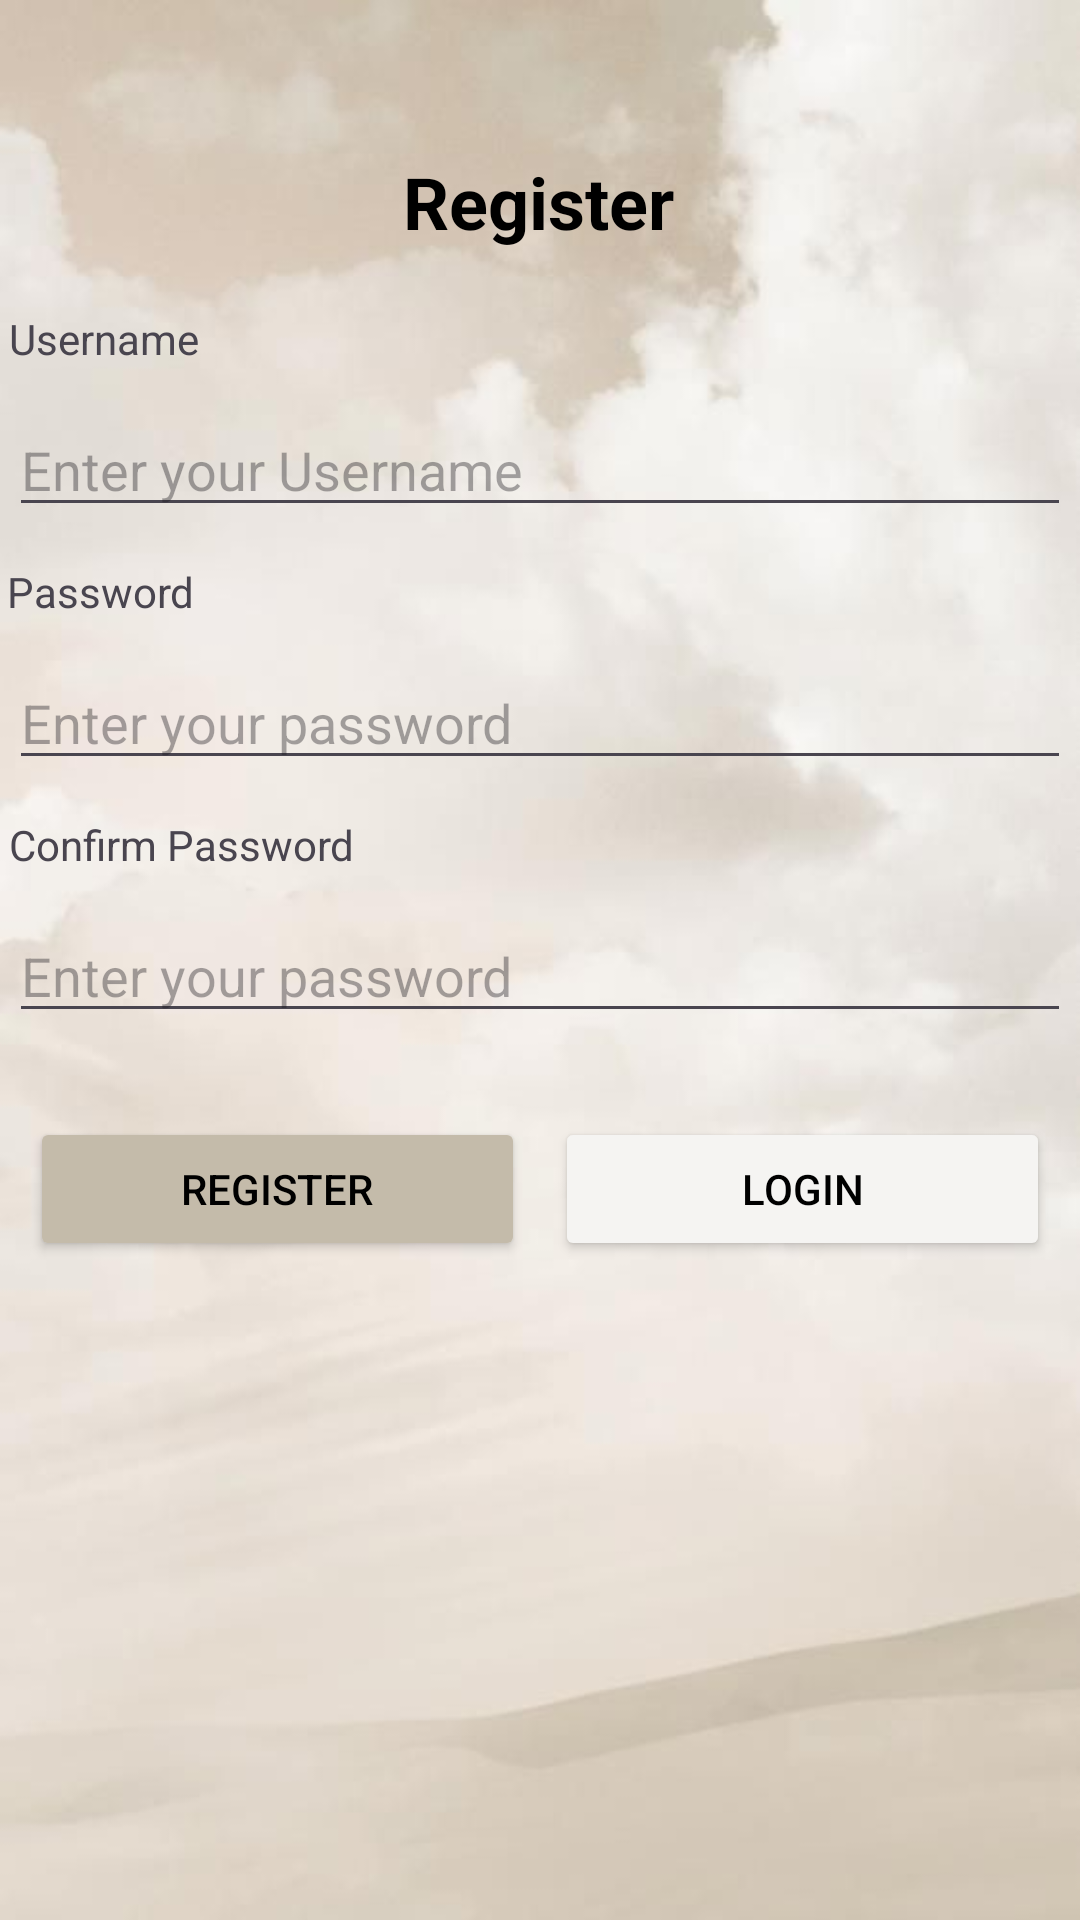

This screen was rendered from an Android layout file. Write that file and the resources it references.
<!-- AndroidManifest.xml: application theme Theme.VietTran33810672FIT2081A2 -->
<!-- res/layout/activity_main.xml -->
<?xml version="1.0" encoding="utf-8"?>
<androidx.constraintlayout.widget.ConstraintLayout xmlns:android="http://schemas.android.com/apk/res/android"
    xmlns:app="http://schemas.android.com/apk/res-auto"
    xmlns:tools="http://schemas.android.com/tools"
    android:layout_width="match_parent"
    android:layout_height="match_parent"
    android:background="@drawable/login_bg1"
    android:onClick="onLoginClick"
    tools:context="com.fit2081.viettran_33810672_fit2081_a2.view.activity.RegisterActivity">

    <TextView
        android:id="@+id/textView"
        android:layout_width="wrap_content"
        android:layout_height="wrap_content"
        android:layout_marginStart="176dp"
        android:layout_marginTop="51dp"
        android:layout_marginEnd="177dp"
        android:text="Register"
        android:textColor="@color/black"
        android:textSize="24sp"
        android:textStyle="bold"
        app:layout_constraintEnd_toEndOf="parent"
        app:layout_constraintHorizontal_bias="0.5"
        app:layout_constraintStart_toStartOf="parent"
        app:layout_constraintTop_toTopOf="parent" />

    <Button
        android:id="@+id/btnRegister"
        android:layout_width="wrap_content"
        android:layout_height="wrap_content"
        android:layout_marginTop="28dp"
        android:width="165dp"
        android:backgroundTint="#C4BBAA"
        android:onClick="onRegisterClick"
        android:text="Register"
        android:textColor="@color/black"
        app:layout_constraintEnd_toStartOf="@+id/btnLogin"
        app:layout_constraintHorizontal_bias="0.5"
        app:layout_constraintStart_toStartOf="parent"
        app:layout_constraintTop_toBottomOf="@+id/etConfirmPassword" />

    <Button
        android:id="@+id/btnLogin"
        android:layout_width="wrap_content"
        android:layout_height="wrap_content"
        android:layout_marginTop="28dp"
        android:width="165dp"
        android:backgroundTint="#F5F4F2"
        android:onClick="onLoginClick"
        android:text="Login"
        android:textColor="@color/black"
        app:layout_constraintEnd_toEndOf="parent"
        app:layout_constraintHorizontal_bias="0.5"
        app:layout_constraintStart_toEndOf="@+id/btnRegister"
        app:layout_constraintTop_toBottomOf="@+id/etConfirmPassword" />

    <EditText
        android:id="@+id/etUsername"
        android:layout_width="wrap_content"
        android:layout_height="wrap_content"
        android:layout_marginTop="12dp"
        android:width="354dp"
        android:ems="10"
        android:hint="Enter your Username"
        android:inputType="text"
        app:layout_constraintEnd_toEndOf="parent"
        app:layout_constraintHorizontal_bias="0.473"
        app:layout_constraintStart_toStartOf="parent"
        app:layout_constraintTop_toBottomOf="@+id/textView2" />

    <EditText
        android:id="@+id/etConfirmPassword"
        android:layout_width="wrap_content"
        android:layout_height="wrap_content"
        android:layout_marginTop="12dp"
        android:width="354dp"
        android:ems="10"
        android:hint="Enter your password"
        android:inputType="textPassword"
        app:layout_constraintEnd_toEndOf="parent"
        app:layout_constraintHorizontal_bias="0.473"
        app:layout_constraintStart_toStartOf="parent"
        app:layout_constraintTop_toBottomOf="@+id/textView4" />

    <TextView
        android:id="@+id/textView3"
        android:layout_width="wrap_content"
        android:layout_height="wrap_content"
        android:layout_marginStart="28dp"
        android:layout_marginTop="12dp"
        android:layout_marginEnd="321dp"
        android:text="Password"
        app:layout_constraintEnd_toEndOf="parent"
        app:layout_constraintStart_toStartOf="parent"
        app:layout_constraintTop_toBottomOf="@+id/etUsername" />

    <TextView
        android:id="@+id/textView4"
        android:layout_width="wrap_content"
        android:layout_height="wrap_content"
        android:layout_marginStart="28dp"
        android:layout_marginTop="12dp"
        android:layout_marginEnd="267dp"
        android:text="Confirm Password"
        app:layout_constraintEnd_toEndOf="parent"
        app:layout_constraintStart_toStartOf="parent"
        app:layout_constraintTop_toBottomOf="@+id/etPassword" />

    <EditText
        android:id="@+id/etPassword"
        android:layout_width="wrap_content"
        android:layout_height="wrap_content"
        android:layout_marginTop="12dp"
        android:width="354dp"
        android:ems="10"
        android:hint="Enter your password"
        android:inputType="textPassword"
        app:layout_constraintEnd_toEndOf="parent"
        app:layout_constraintHorizontal_bias="0.473"
        app:layout_constraintStart_toStartOf="parent"
        app:layout_constraintTop_toBottomOf="@+id/textView3" />

    <TextView
        android:id="@+id/textView2"
        android:layout_width="wrap_content"
        android:layout_height="wrap_content"
        android:layout_marginStart="28dp"
        android:layout_marginTop="20dp"
        android:layout_marginEnd="319dp"
        android:text="Username"
        app:layout_constraintEnd_toEndOf="parent"
        app:layout_constraintStart_toStartOf="parent"
        app:layout_constraintTop_toBottomOf="@+id/textView" />

</androidx.constraintlayout.widget.ConstraintLayout>
<!-- resources referenced by this layout -->
<resources>
  <color name="black">#FF000000</color>
  <!-- drawable login_bg1: jpg bitmap (drawable, 21240 bytes) -->
  <style name="Theme.VietTran33810672FIT2081A2" parent="Base.Theme.VietTran33810672FIT2081A2" />
  <style name="Base.Theme.VietTran33810672FIT2081A2" parent="Theme.Material3.DayNight.NoActionBar">
          
          
      </style>
</resources>
